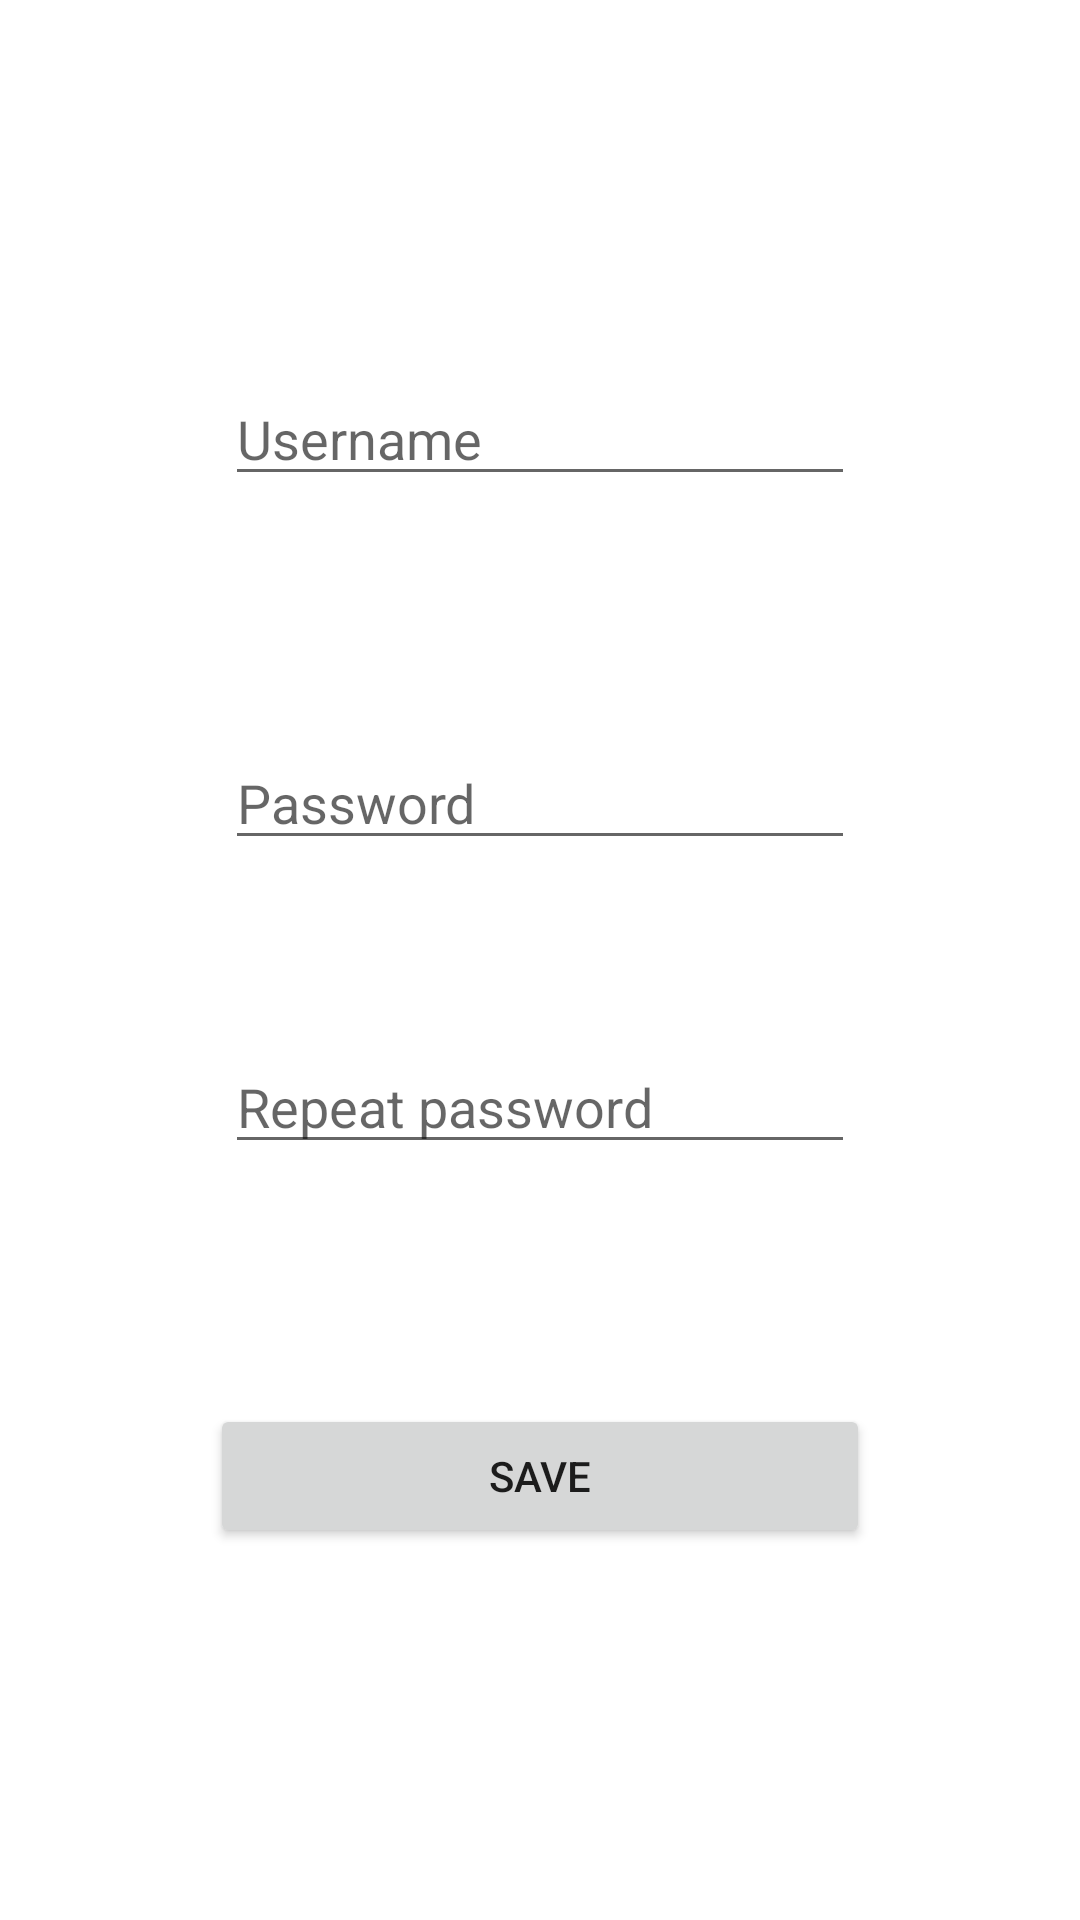

Reconstruct the res/layout file that produces this screen, plus the resources it refers to.
<!-- AndroidManifest.xml: application theme Theme.Stundenplaner -->
<!-- res/layout/fragment_password_register.xml -->
<?xml version="1.0" encoding="utf-8"?>
<androidx.constraintlayout.widget.ConstraintLayout xmlns:android="http://schemas.android.com/apk/res/android"
    xmlns:tools="http://schemas.android.com/tools"
    android:layout_width="match_parent"
    android:layout_height="match_parent"
    tools:context=".ui.passwords.PasswordRegisterFragment">
    <LinearLayout
        android:layout_width="match_parent"
        android:layout_height="match_parent"
        android:layout_margin="20dp"
        android:gravity="center|center_horizontal|center_vertical"
        android:orientation="vertical">


        <EditText
            android:id="@+id/editTextUsername"
            android:layout_width="wrap_content"
            android:layout_height="wrap_content"
            android:layout_margin="50dp"
            android:ems="10"
            android:inputType="text"
            android:hint="Username" />

        <EditText
            android:id="@+id/editTextPassword"
            android:layout_width="wrap_content"
            android:layout_height="wrap_content"
            android:layout_margin="30dp"
            android:ems="10"
            android:inputType="textPassword"
            android:hint="Password"/>
        <EditText
            android:id="@+id/editTextPasswordRepeat"
            android:layout_width="wrap_content"
            android:layout_height="wrap_content"
            android:layout_margin="30dp"
            android:ems="10"
            android:inputType="textPassword"
            android:hint="Repeat password"/>



        <Button
            android:id="@+id/buttonRegisterSave"
            android:layout_width="match_parent"
            android:layout_height="wrap_content"
            android:layout_margin="50dp"
            android:text="save" />

    </LinearLayout>

</androidx.constraintlayout.widget.ConstraintLayout>
<!-- resources referenced by this layout -->
<resources>
  <style name="Theme.Stundenplaner" parent="Theme.MaterialComponents.DayNight.DarkActionBar">
          
          <item name="colorPrimary">@color/grey_500</item>
          <item name="colorPrimaryVariant">@color/grey_700</item>
          <item name="colorOnPrimary">@color/white</item>
          
          <item name="colorSecondary">@color/brown_200</item>
          <item name="colorSecondaryVariant">@color/brown_700</item>
          <item name="colorOnSecondary">@color/black</item>
          
          <item name="android:statusBarColor">?attr/colorPrimaryVariant</item>
          
      </style>
  <color name="grey_500">#242633</color>
  <color name="grey_700">#1F212C</color>
  <color name="white">#FFFFFFFF</color>
  <color name="brown_200">#B0A695</color>
  <color name="brown_700">#776B5D</color>
  <color name="black">#FF000000</color>
</resources>
